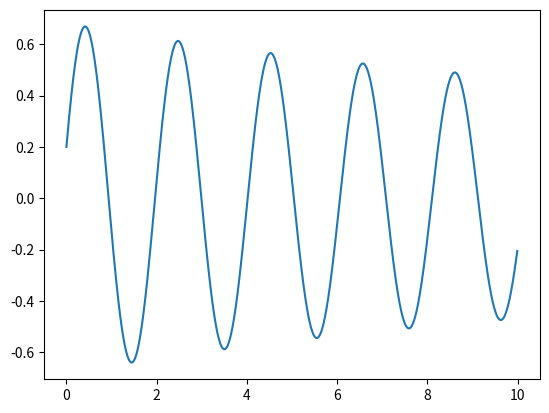

This figure's Python source:
import numpy as np
import matplotlib.pyplot as plt

L = 1.0
g = 9.81
theta = 0.2
omega = 2
dt = 0.01
c = 0.05
m = 1
T = 10

time = np.arange(0, T, dt)
angular_displacement = np.zeros(len(time))
angular_displacement[0] = theta

for i in range(len(time)-1):

    omega = omega + ((-g / L) * np.sin(angular_displacement[i]) - (c * L * omega * abs(omega))/m) * dt
    angular_displacement[i + 1] = angular_displacement[i] + omega * dt


plt.plot(time, angular_displacement)
plt.show()